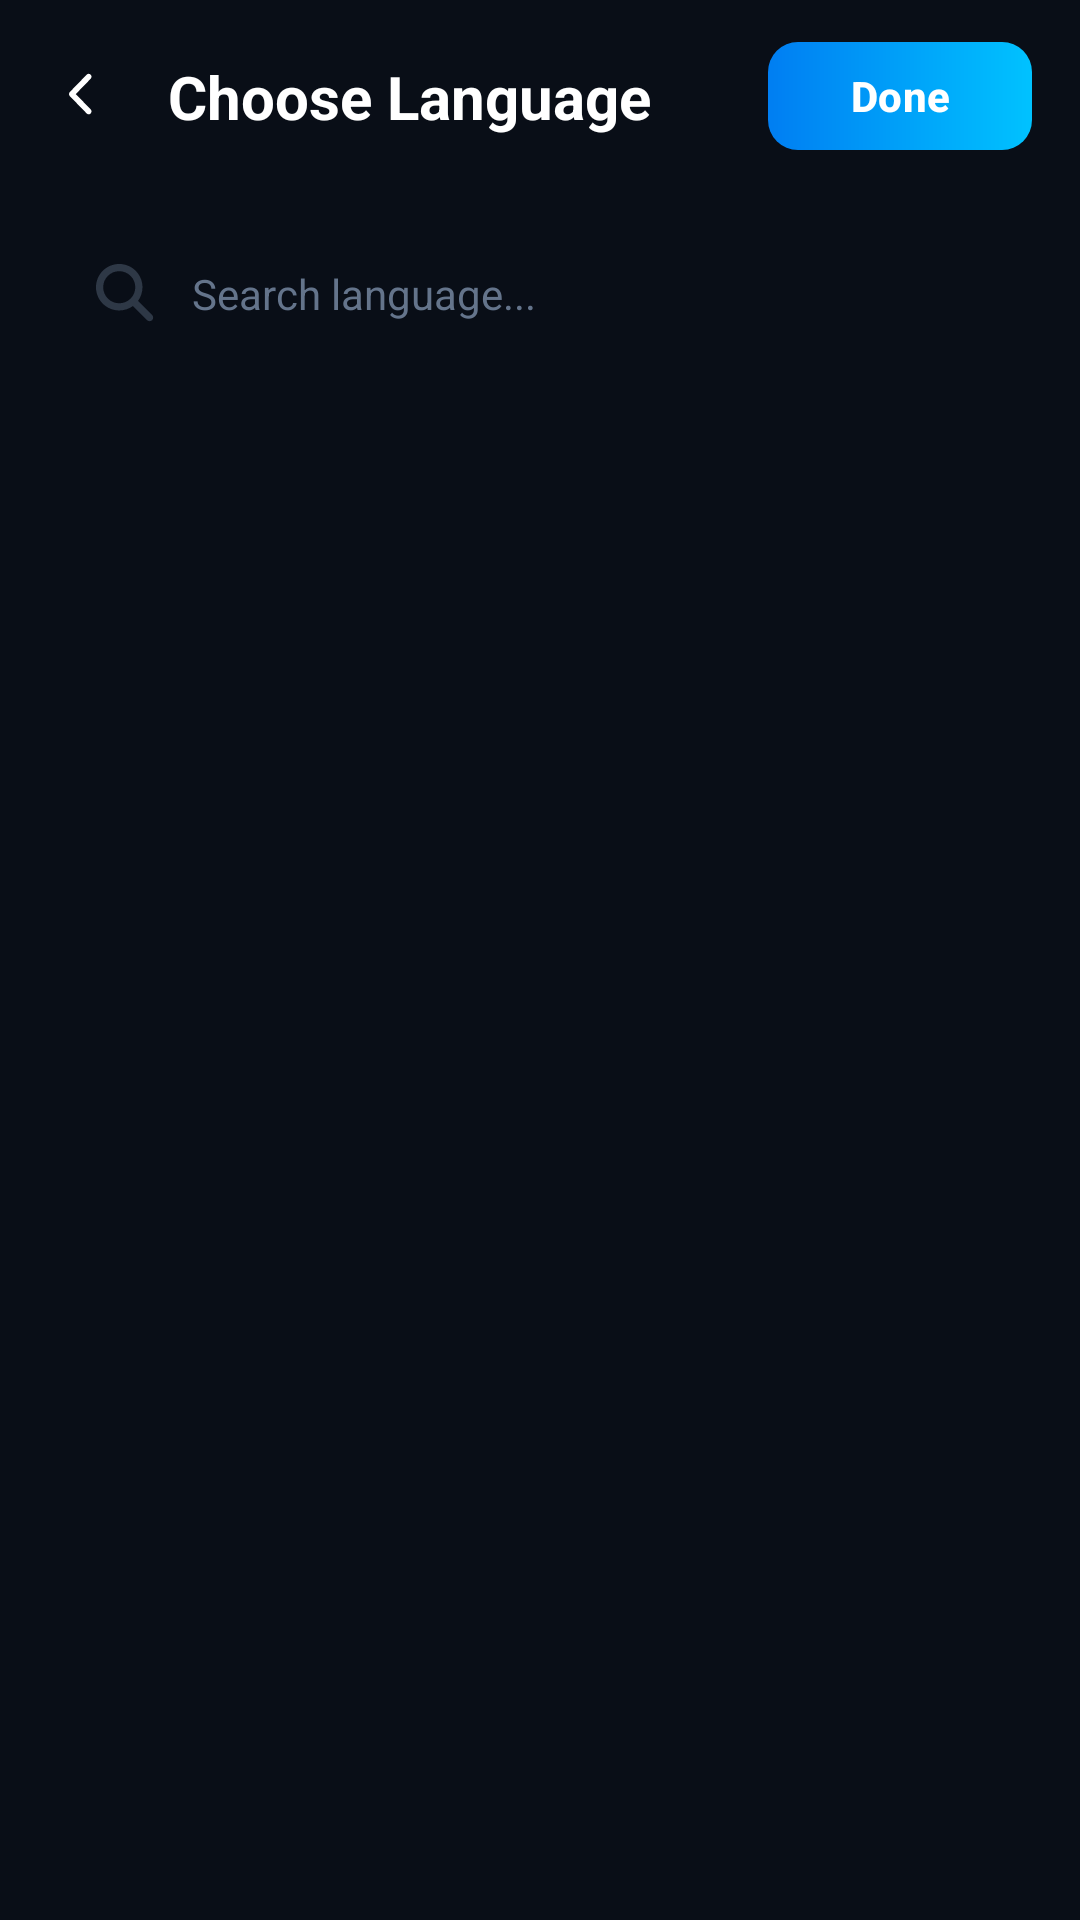

Reconstruct the res/layout file that produces this screen, plus the resources it refers to.
<!-- AndroidManifest.xml: application theme Theme.BROKENSCREENPRANK -->
<!-- res/layout/fragment_language.xml -->
<?xml version="1.0" encoding="utf-8"?>
<androidx.constraintlayout.widget.ConstraintLayout
    xmlns:android="http://schemas.android.com/apk/res/android"
    xmlns:app="http://schemas.android.com/apk/res-auto"
    android:layout_width="match_parent"
    android:layout_height="match_parent"
    android:background="@color/lang_bg_dark">

    
    <androidx.constraintlayout.widget.ConstraintLayout
        android:id="@+id/headerLayout"
        android:layout_width="match_parent"
        android:layout_height="64dp"
        android:paddingHorizontal="16dp"
        app:layout_constraintTop_toTopOf="parent">

        <ImageView
            android:id="@+id/btnBack"
            android:layout_width="24dp"
            android:layout_height="24dp"
            android:contentDescription="Go Back"
            android:src="@drawable/ic_back"
            app:layout_constraintBottom_toBottomOf="parent"
            app:layout_constraintStart_toStartOf="parent"
            app:layout_constraintTop_toTopOf="parent"
            app:tint="@color/lang_text_white"
            />

        <TextView
            android:id="@+id/tvHeaderTitle"
            android:layout_width="wrap_content"
            android:layout_height="wrap_content"
            android:layout_marginStart="16dp"
            android:text="@string/choose_language"
            android:textColor="@color/lang_text_white"
            android:textSize="20sp"
            android:textStyle="bold"
            app:layout_constraintBottom_toBottomOf="parent"
            app:layout_constraintStart_toEndOf="@id/btnBack"
            app:layout_constraintTop_toTopOf="parent" />

        <com.google.android.material.button.MaterialButton
            android:id="@+id/btnDone"
            android:layout_width="wrap_content"
            android:layout_height="36dp"
            android:background="@drawable/bg_next_btn"
            android:insetTop="0dp"
            android:insetBottom="0dp"
            android:text="@string/done"
            android:textAllCaps="false"
            android:textColor="@color/white"
            android:textStyle="bold"
            app:backgroundTint="@null"
            app:cornerRadius="18dp"
            app:layout_constraintBottom_toBottomOf="parent"
            app:layout_constraintEnd_toEndOf="parent"
            app:layout_constraintTop_toTopOf="parent" />

    </androidx.constraintlayout.widget.ConstraintLayout>

    
    <androidx.constraintlayout.widget.ConstraintLayout
        android:id="@+id/searchLayout"
        android:layout_width="match_parent"
        android:layout_height="52dp"
        android:layout_marginHorizontal="16dp"
        android:layout_marginTop="8dp"
        android:background="@drawable/bg_search_bar"
        app:layout_constraintTop_toBottomOf="@id/headerLayout">

        <ImageView
            android:id="@+id/imgSearchIcon"
            android:layout_width="20dp"
            android:layout_height="20dp"
            android:layout_marginStart="16dp"
            android:src="@drawable/ic_search"
            app:layout_constraintBottom_toBottomOf="parent"
            app:layout_constraintStart_toStartOf="parent"
            app:layout_constraintTop_toTopOf="parent"
            app:tint="@color/lang_text_muted" />

        <EditText
            android:id="@+id/etSearch"
            android:layout_width="0dp"
            android:layout_height="match_parent"
            android:layout_marginHorizontal="12dp"
            android:background="@android:color/transparent"
            android:hint="@string/search_language"
            android:inputType="text"
            android:maxLines="1"
            android:textColor="@color/lang_text_white"
            android:textColorHint="@color/lang_text_muted"
            android:textSize="14sp"
            app:layout_constraintEnd_toStartOf="@+id/btnClearSearch"
            app:layout_constraintStart_toEndOf="@id/imgSearchIcon" />

        <ImageView
            android:id="@+id/btnClearSearch"
            android:layout_width="18dp"
            android:layout_height="18dp"
            android:layout_marginEnd="16dp"
            android:src="@drawable/ic_clear"
            android:visibility="gone"
            app:layout_constraintBottom_toBottomOf="parent"
            app:layout_constraintEnd_toEndOf="parent"
            app:layout_constraintTop_toTopOf="parent"
            app:tint="@color/lang_text_muted" />

    </androidx.constraintlayout.widget.ConstraintLayout>

    
    
    <androidx.recyclerview.widget.RecyclerView
        android:id="@+id/rvLanguages"
        android:layout_width="match_parent"
        android:layout_height="0dp"
        android:layout_marginTop="16dp"
        android:clipToPadding="false"
        android:paddingHorizontal="16dp"
        android:paddingBottom="70dp"
        app:layout_constraintBottom_toBottomOf="parent"
        app:layout_constraintTop_toBottomOf="@id/searchLayout" />

</androidx.constraintlayout.widget.ConstraintLayout>
<!-- resources referenced by this layout -->
<resources>
  <color name="lang_bg_dark">#090E17</color>
  <color name="lang_text_muted">#64748B</color>
  <color name="lang_text_white">#FFFFFF</color>
  <color name="white">#FFFFFFFF</color>
  <!-- drawable bg_next_btn (drawable) -->
  <?xml version="1.0" encoding="utf-8"?>
  <ripple xmlns:android="http://schemas.android.com/apk/res/android"
      android:color="#4DFFFFFF">
      <item>
          <shape android:shape="rectangle">
              <gradient
                  android:startColor="#007EF2"
                  android:endColor="#00C2FF"
                  android:angle="0" />
              <corners android:radius="10dp" />
          </shape>
      </item>
  </ripple>
  <!-- drawable ic_back (drawable) -->
  <vector xmlns:android="http://schemas.android.com/apk/res/android"
      android:width="12dp"
      android:height="28dp"
      android:viewportWidth="12"
      android:viewportHeight="28">
    <path
        android:pathData="M0.331,12.455C-0.109,12.895 -0.109,13.609 0.331,14.048L7.081,20.798C7.52,21.237 8.234,21.237 8.673,20.798C9.113,20.359 9.113,19.645 8.673,19.205L2.718,13.25L8.67,7.295C9.109,6.855 9.109,6.141 8.67,5.702C8.23,5.262 7.516,5.262 7.077,5.702L0.327,12.452L0.331,12.455Z"
        android:fillColor="#ffffff"/>
  </vector>
  <!-- drawable ic_clear (drawable) -->
  <vector xmlns:android="http://schemas.android.com/apk/res/android"
      android:width="18dp"
      android:height="18dp"
      android:viewportWidth="18"
      android:viewportHeight="18">
    <path
        android:pathData="M8.576,17.152C10.851,17.152 13.032,16.249 14.64,14.64C16.249,13.032 17.152,10.851 17.152,8.576C17.152,6.301 16.249,4.12 14.64,2.512C13.032,0.904 10.851,0 8.576,0C6.301,0 4.12,0.904 2.512,2.512C0.904,4.12 0,6.301 0,8.576C0,10.851 0.904,13.032 2.512,14.64C4.12,16.249 6.301,17.152 8.576,17.152ZM5.863,5.863C6.177,5.548 6.687,5.548 6.998,5.863L8.573,7.437L10.147,5.863C10.462,5.548 10.971,5.548 11.283,5.863C11.594,6.177 11.598,6.687 11.283,6.998L9.708,8.573L11.283,10.147C11.598,10.462 11.598,10.971 11.283,11.283C10.968,11.594 10.459,11.598 10.147,11.283L8.573,9.708L6.998,11.283C6.683,11.598 6.174,11.598 5.863,11.283C5.551,10.968 5.548,10.459 5.863,10.147L7.437,8.573L5.863,6.998C5.548,6.683 5.548,6.174 5.863,5.863Z"
        android:fillColor="#ffffff"
        android:fillAlpha="0.2"/>
  </vector>
  <!-- drawable ic_search (drawable) -->
  <vector xmlns:android="http://schemas.android.com/apk/res/android"
      android:width="18dp"
      android:height="18dp"
      android:viewportWidth="18"
      android:viewportHeight="18">
    <path
        android:pathData="M13.936,6.968C13.936,8.506 13.437,9.926 12.596,11.078L16.837,15.323C17.256,15.742 17.256,16.422 16.837,16.84C16.418,17.259 15.738,17.259 15.319,16.84L11.078,12.596C9.926,13.44 8.506,13.936 6.968,13.936C3.119,13.936 0,10.817 0,6.968C0,3.119 3.119,0 6.968,0C10.817,0 13.936,3.119 13.936,6.968ZM6.968,11.792C7.602,11.792 8.229,11.667 8.814,11.425C9.399,11.182 9.931,10.827 10.379,10.379C10.827,9.931 11.182,9.399 11.425,8.814C11.667,8.229 11.792,7.602 11.792,6.968C11.792,6.334 11.667,5.707 11.425,5.122C11.182,4.537 10.827,4.005 10.379,3.557C9.931,3.109 9.399,2.754 8.814,2.511C8.229,2.269 7.602,2.144 6.968,2.144C6.334,2.144 5.707,2.269 5.122,2.511C4.537,2.754 4.005,3.109 3.557,3.557C3.109,4.005 2.754,4.537 2.511,5.122C2.269,5.707 2.144,6.334 2.144,6.968C2.144,7.602 2.269,8.229 2.511,8.814C2.754,9.399 3.109,9.931 3.557,10.379C4.005,10.827 4.537,11.182 5.122,11.425C5.707,11.667 6.334,11.792 6.968,11.792Z"
        android:fillColor="#ffffff"
        android:fillAlpha="0.4"/>
  </vector>
  <string name="choose_language">Choose Language</string>
  <string name="done">Done</string>
  <string name="search_language">Search language...</string>
  <style name="Theme.BROKENSCREENPRANK" parent="Base.Theme.BROKENSCREENPRANK" />
  <style name="Base.Theme.BROKENSCREENPRANK" parent="Theme.Material3.DayNight.NoActionBar">
          
          
      </style>
</resources>
